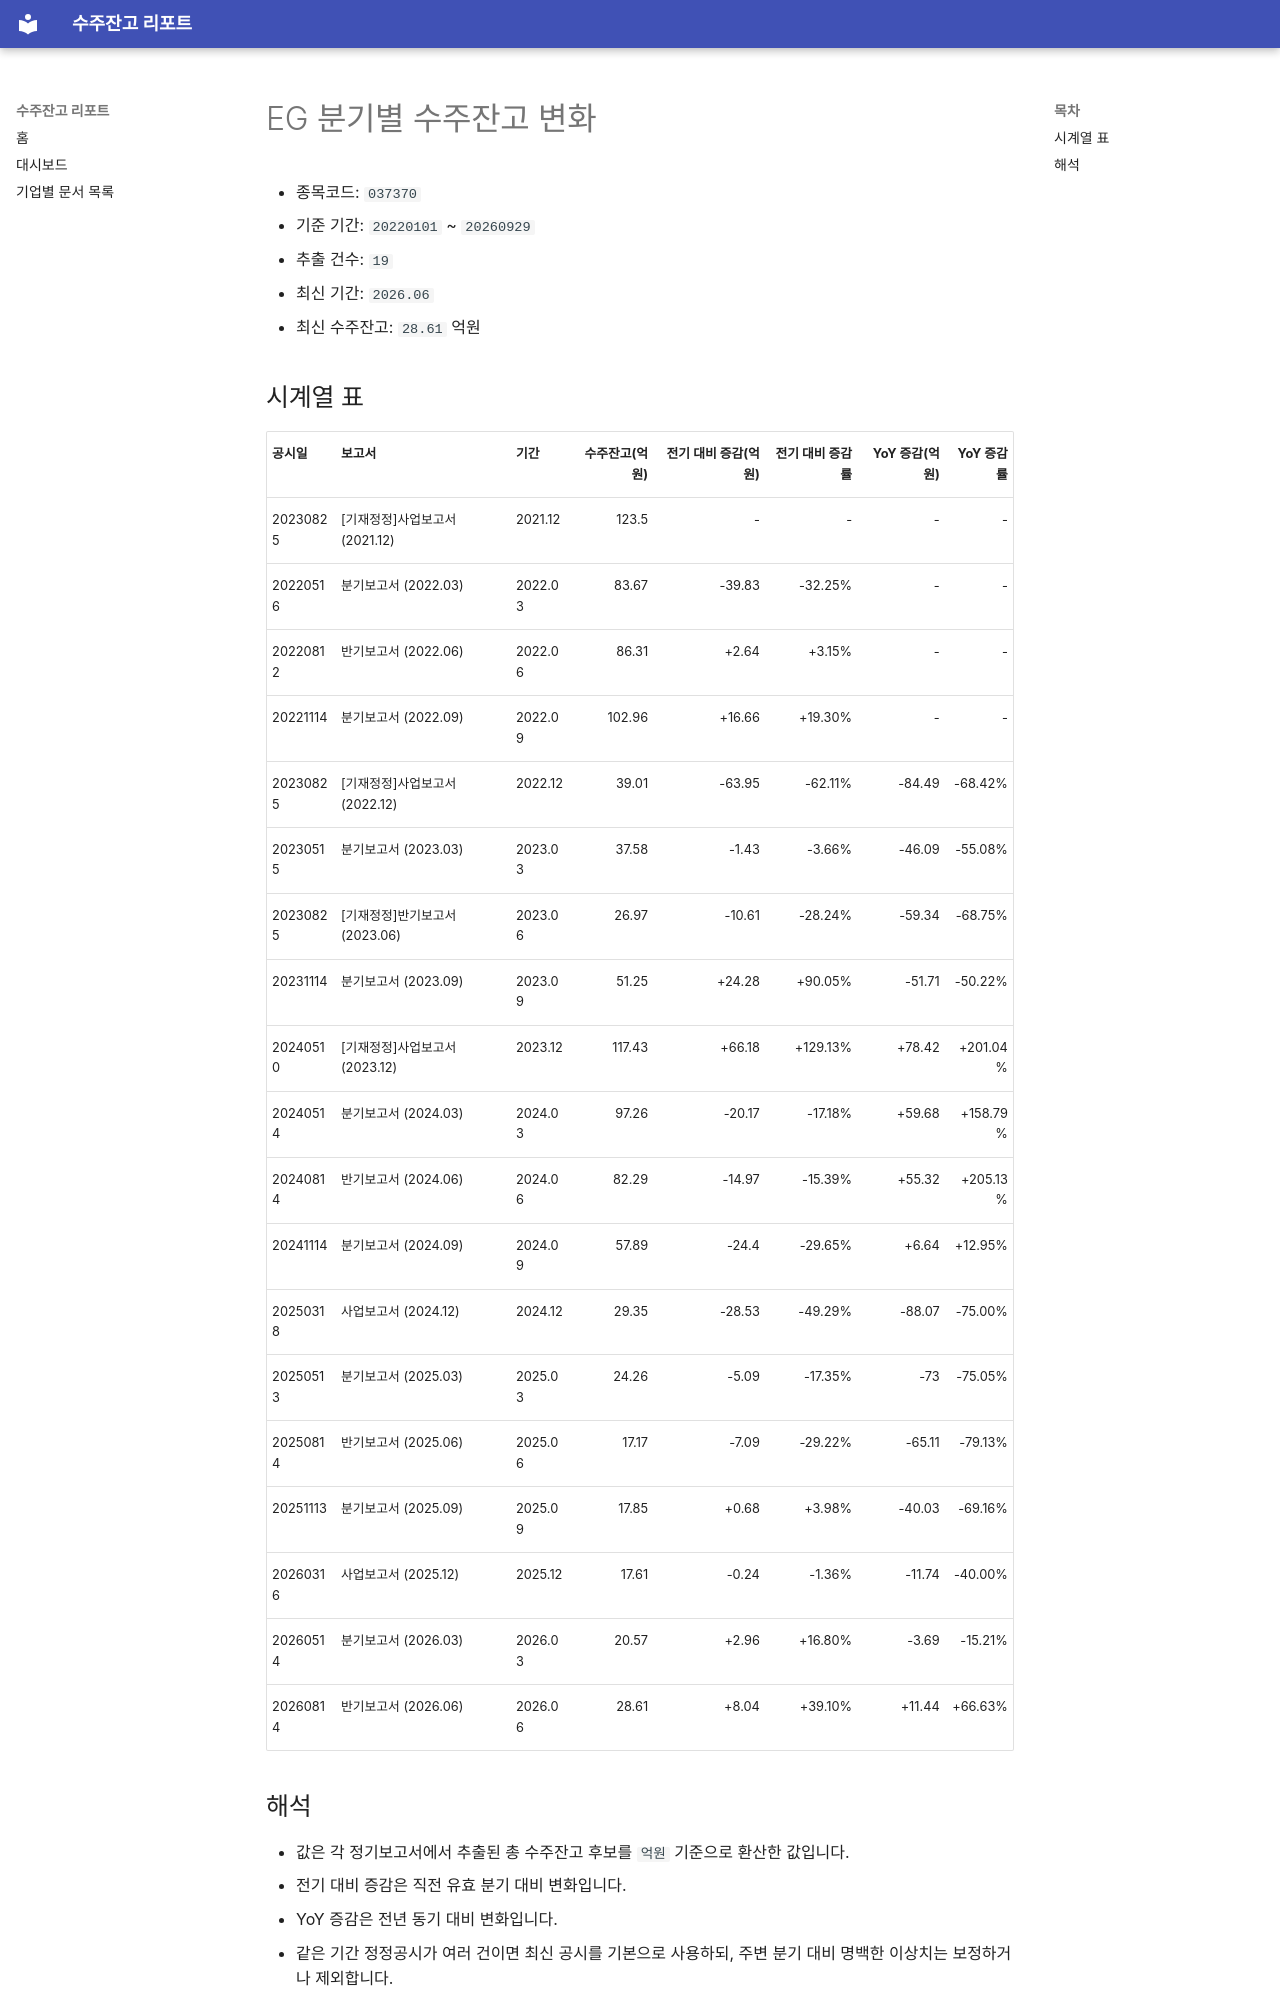

repository: agent-jaden/order-backlog-dashboard · page: companies/EG_수주잔고(037370)/index.html · generator: mkdocs

# EG 분기별 수주잔고 변화

- 종목코드: `037370`
- 기준 기간: `20220101` ~ `20260929`
- 추출 건수: `19`
- 최신 기간: `2026.06`
- 최신 수주잔고: `28.61` 억원

## 시계열 표

| 공시일 | 보고서 | 기간 | 수주잔고(억원) | 전기 대비 증감(억원) | 전기 대비 증감률 | YoY 증감(억원) | YoY 증감률 |
| --- | --- | --- | ---: | ---: | ---: | ---: | ---: |
| 20230825 | [기재정정]사업보고서 (2021.12) | 2021.12 | 123.5 | - | - | - | - |
| 20220516 | 분기보고서 (2022.03) | 2022.03 | 83.67 | -39.83 | -32.25% | - | - |
| 20220812 | 반기보고서 (2022.06) | 2022.06 | 86.31 | +2.64 | +3.15% | - | - |
| 20221114 | 분기보고서 (2022.09) | 2022.09 | 102.96 | +16.66 | +19.30% | - | - |
| 20230825 | [기재정정]사업보고서 (2022.12) | 2022.12 | 39.01 | -63.95 | -62.11% | -84.49 | -68.42% |
| 20230515 | 분기보고서 (2023.03) | 2023.03 | 37.58 | -1.43 | -3.66% | -46.09 | -55.08% |
| 20230825 | [기재정정]반기보고서 (2023.06) | 2023.06 | 26.97 | -10.61 | -28.24% | -59.34 | -68.75% |
| 20231114 | 분기보고서 (2023.09) | 2023.09 | 51.25 | +24.28 | +90.05% | -51.71 | -50.22% |
| 20240510 | [기재정정]사업보고서 (2023.12) | 2023.12 | 117.43 | +66.18 | +129.13% | +78.42 | +201.04% |
| 20240514 | 분기보고서 (2024.03) | 2024.03 | 97.26 | -20.17 | -17.18% | +59.68 | +158.79% |
| 20240814 | 반기보고서 (2024.06) | 2024.06 | 82.29 | -14.97 | -15.39% | +55.32 | +205.13% |
| 20241114 | 분기보고서 (2024.09) | 2024.09 | 57.89 | -24.4 | -29.65% | +6.64 | +12.95% |
| 20250318 | 사업보고서 (2024.12) | 2024.12 | 29.35 | -28.53 | -49.29% | -88.07 | -75.00% |
| 20250513 | 분기보고서 (2025.03) | 2025.03 | 24.26 | -5.09 | -17.35% | -73 | -75.05% |
| 20250814 | 반기보고서 (2025.06) | 2025.06 | 17.17 | -7.09 | -29.22% | -65.11 | -79.13% |
| 20251113 | 분기보고서 (2025.09) | 2025.09 | 17.85 | +0.68 | +3.98% | -40.03 | -69.16% |
| 20260316 | 사업보고서 (2025.12) | 2025.12 | 17.61 | -0.24 | -1.36% | -11.74 | -40.00% |
| 20260514 | 분기보고서 (2026.03) | 2026.03 | 20.57 | +2.96 | +16.80% | -3.69 | -15.21% |
| 20260814 | 반기보고서 (2026.06) | 2026.06 | 28.61 | +8.04 | +39.10% | +11.44 | +66.63% |
